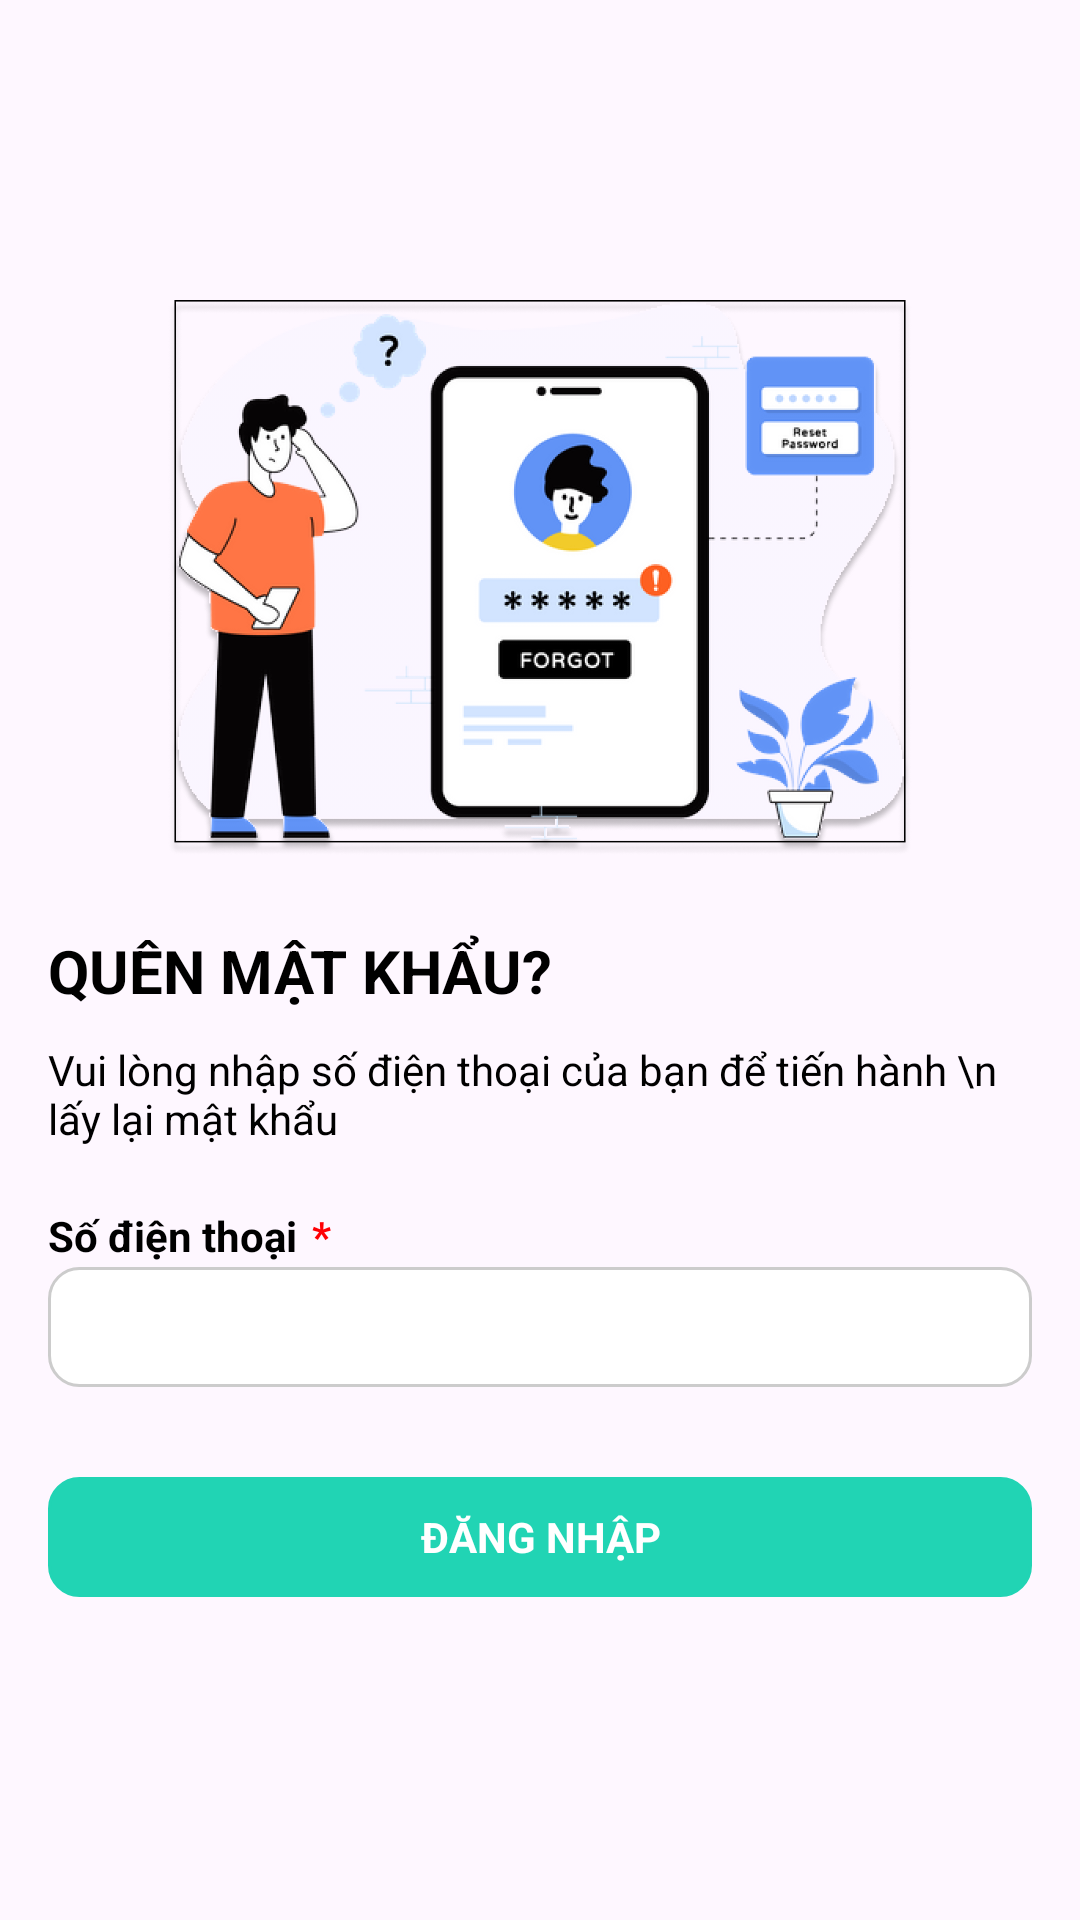

Write the Android layout XML for this screen, with the resource values it uses.
<!-- AndroidManifest.xml: application theme Theme.Dyong_resident -->
<!-- res/layout/activity_forget.xml -->
<?xml version="1.0" encoding="utf-8"?>
<LinearLayout xmlns:android="http://schemas.android.com/apk/res/android"
    xmlns:app="http://schemas.android.com/apk/res-auto"
    xmlns:tools="http://schemas.android.com/tools"
    android:id="@+id/main"
    android:layout_width="match_parent"
    android:layout_height="match_parent"
    android:orientation="vertical">


    <LinearLayout
        android:layout_width="match_parent"
        android:layout_height="wrap_content"
        android:layout_marginTop="100dp"
        android:gravity="center">

        <ImageView
            android:layout_width="250dp"
            android:layout_height="185dp"
            android:src="@drawable/img_forget" />
    </LinearLayout>

    <LinearLayout
        android:layout_width="match_parent"
        android:layout_height="match_parent"
        android:orientation="vertical"
        android:paddingHorizontal="16dp">

        <TextView
            android:layout_width="match_parent"
            android:layout_height="wrap_content"
            android:layout_marginTop="25dp"
            android:text="QUÊN MẬT KHẨU?"
            android:textColor="@color/black"
            android:textSize="20dp"
            android:textStyle="bold" />

        <TextView
            android:layout_width="match_parent"
            android:layout_height="wrap_content"
            android:layout_marginTop="10dp"
            android:text="Vui lòng nhập số điện thoại của bạn để tiến hành \n lấy lại mật khẩu"
            android:textColor="@color/black" />

        <LinearLayout
            android:layout_width="match_parent"
            android:layout_height="20dp"
            android:layout_marginTop="20dp"
            android:orientation="horizontal">

            <TextView
                android:layout_width="wrap_content"
                android:layout_height="wrap_content"
                android:text="Số điện thoại"
                android:textColor="@color/black"
                android:textSize="14dp"
                android:textStyle="bold" />

            <TextView
                android:layout_width="wrap_content"
                android:layout_height="wrap_content"
                android:layout_marginLeft="5dp"
                android:text="*"
                android:textColor="#FF0004"
                android:textSize="14dp"
                android:textStyle="bold" />
        </LinearLayout>

        <EditText
            android:layout_width="match_parent"
            android:layout_height="40dp"
            android:background="@drawable/edittext_custom" />

        <TextView
            android:layout_width="match_parent"
            android:layout_height="40dp"
            android:layout_marginTop="30dp"
            android:background="@drawable/custom_button"
            android:gravity="center"
            android:text="ĐĂNG NHẬP"
            android:textColor="@color/white"
            android:textStyle="bold" />
    </LinearLayout>
</LinearLayout>
<!-- resources referenced by this layout -->
<resources>
  <color name="black">#FF000000</color>
  <color name="white">#FFFFFFFF</color>
  <!-- drawable custom_button (drawable) -->
  <?xml version="1.0" encoding="utf-8"?>
  <shape xmlns:android="http://schemas.android.com/apk/res/android">
      <solid android:color="#21D4B4" />
      <corners android:radius="10dp" />
      <stroke android:color="#21D4B4"
          android:width="1dp" />
  </shape>
  <!-- drawable edittext_custom (drawable) -->
  <?xml version="1.0" encoding="utf-8"?>
  <shape xmlns:android="http://schemas.android.com/apk/res/android">
      <solid android:color="#FFFFFF" />
      <corners android:radius="10dp" />
      <stroke android:color="#CCCCCC" android:width="1dp" />
  </shape>
  <!-- drawable img_forget: png bitmap (drawable, 171274 bytes) -->
  <style name="Theme.Dyong_resident" parent="Base.Theme.Dyong_resident" />
  <style name="Base.Theme.Dyong_resident" parent="Theme.Material3.DayNight.NoActionBar">
          
          
      </style>
</resources>
